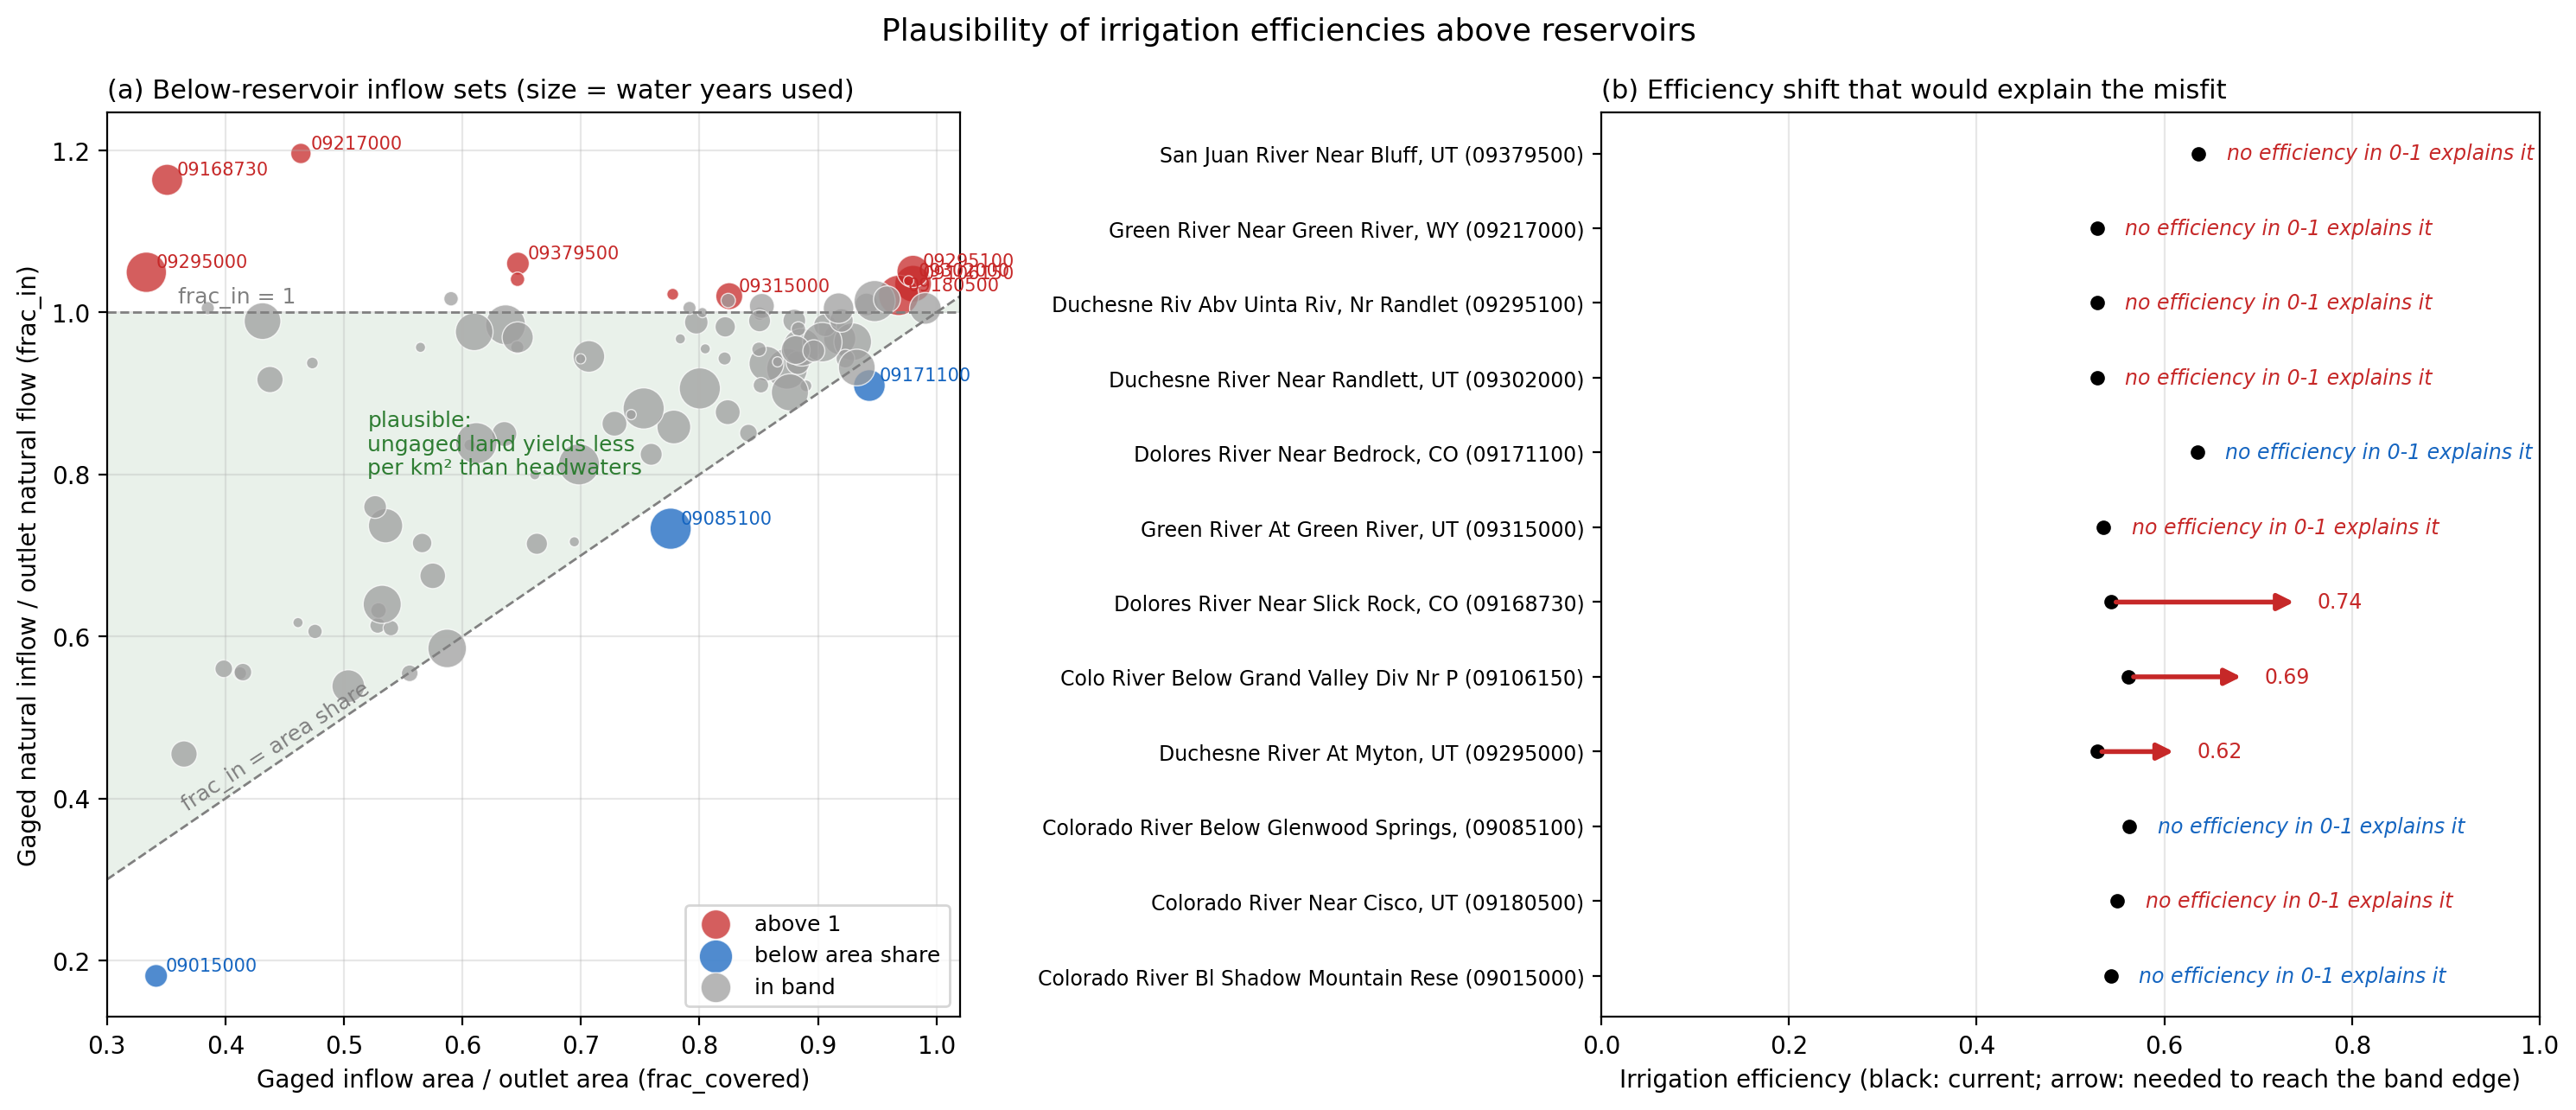

Data behind this chart, as committed beside it:
gage, inflow_gages, name, frac_in, frac_covered, n_years, frac_in_check, ungaged_irr_share, efficiency, shift_needed, implied_efficiency, status
09015000, 09010500, Colorado River Bl Shadow Mountain Reserv…, 0.181, 0.3415, 13, 0.181, 0.01508, 0.5432, -31.18, -30.63, below area share
09034250, 09033300;09010500, Colorado River At Windy Gap, Near Granby…, 0.4548, 0.365, 18, 0.4548, 0.06004, 0.5182, 0.0, 0.5182, in band
09038500, 09037500, Williams Fork Below Williams Fork Reserv…, 0.9061, 0.8003, 47, 0.9061, -4.978901733044832e-07, 0.5751, 0.0, 0.5751, in band
09041400, 09041090, Muddy Crk Blw Wolford Mtn Reser. Nr Krem…, 0.7367, 0.5351, 32, 0.7367, 0.1525, 0.5, 0.0, 0.5, in band
09050700, 09046600;09050100;09047500;09047700, Blue River Below Dillon, CO, 0.9304, 0.8739, 46, 0.9304, 0.0, 0.76, 0.0, 0.76, in band
09050700, 09046600;09050100;09047700, Blue River Below Dillon, CO, 0.7168, 0.6944, 1, 0.7168, 0.0, 0.76, 0.0, 0.76, in band
09057500, 09050700, Blue River Below Green Mountain Reservoi…, 0.5545, 0.5554, 6, 0.5545, 0.0707, 0.5461, 0.0, 0.5461, in band
09057500, 09050700;09051050, Blue River Below Green Mountain Reservoi…, 0.5852, 0.5871, 41, 0.5852, 0.07254, 0.5461, 0.0, 0.5461, in band
09058000, 09057500;09038500;09010500;09026500;0902…, Colorado River Near Kremmling, CO, 0.5545, 0.4122, 3, 0.5545, 0.1156, 0.5179, 0.0, 0.5179, in band
09058000, 09057500;09038500;09010500;09026500;0902…, Colorado River Near Kremmling, CO, 0.5559, 0.4147, 7, 0.5559, 0.1143, 0.5179, 0.0, 0.5179, in band
09058000, 09057500;09038500;09033300;09010500, Colorado River Near Kremmling, CO, 0.6171, 0.4612, 1, 0.6171, 0.1212, 0.5179, 0.0, 0.5179, in band
09058000, 09057500;09038500;09041090;09010500;0902…, Colorado River Near Kremmling, CO, 0.6062, 0.4756, 4, 0.6062, 0.1146, 0.5179, 0.0, 0.5179, in band
09058000, 09057500;09041400;09038500;09010500;0902…, Colorado River Near Kremmling, CO, 0.6135, 0.5284, 5, 0.6135, 0.1017, 0.5179, 0.0, 0.5179, in band
09058000, 09057500;09041400;09038500;09010500;0902…, Colorado River Near Kremmling, CO, 0.632, 0.5291, 5, 0.632, 0.1112, 0.5179, 0.0, 0.5179, in band
09058000, 09057500;09041400;09038500;09027100;0901…, Colorado River Near Kremmling, CO, 0.6103, 0.5396, 5, 0.6103, 0.09833, 0.5179, 0.0, 0.5179, in band
09058000, 09057500;09041400;09038500;09033300;0901…, Colorado River Near Kremmling, CO, 0.6748, 0.5749, 17, 0.6748, 0.1106, 0.5179, 0.0, 0.5179, in band
09070500, 09058000;09070000;09059500, Colorado River Near Dotsero, CO, 0.8585, 0.7784, 31, 0.8585, 0.01266, 0.5387, 0.0, 0.5387, in band
09070500, 09058000;09070000;09060770;09059500, Colorado River Near Dotsero, CO, 0.8768, 0.8239, 16, 0.8768, 0.01073, 0.5387, 0.0, 0.5387, in band
09085100, 09070500;09081600;09073400, Colorado River Below Glenwood Springs, C…, 0.733, 0.7757, 47, 0.733, 0.08994, 0.5627, -0.8438, -0.2811, below area share
09095500, 09085100, Colorado River Near Cameo, CO, 0.8814, 0.7529, 47, 0.8814, 0.05366, 0.5636, 0.0, 0.5636, in band
09106150, 09095500;09105000, Colo River Below Grand Valley Div Nr Pal…, 1.035, 0.9803, 37, 1.035, 0.2831, 0.5621, 0.125, 0.6871, above 1
09109000, 09107000, Taylor River Below Taylor Park Reservoir…, 0.5386, 0.5037, 29, 0.5386, 0.0, 0.5, 0.0, 0.5, in band
09109000, 09107000;09107500, Taylor River Below Taylor Park Reservoir…, 0.7144, 0.6628, 11, 0.7144, 0.0, 0.5, 0.0, 0.5, in band
09110000, 09109000, Taylor River At Almont, CO, 0.6396, 0.5323, 40, 0.6396, 0.05034, 0.5, 0.0, 0.5, in band
09114500, 09110000;09112500, Gunnison River Near Gunnison, CO, 0.8248, 0.7593, 12, 0.8248, 0.217, 0.5015, 0.0, 0.5015, in band
09114500, 09110000;09112500;09113980, Gunnison River Near Gunnison, CO, 0.9676, 0.9184, 28, 0.9676, 0.1321, 0.5015, 0.0, 0.5015, in band
09144250, 09114500;09119000;09132500;09124500;0912…, Gunnison River At Delta, CO, 0.7598, 0.5263, 13, 0.7598, 0.4147, 0.5278, 0.0, 0.5278, in band
09144250, 09114500;09119000;09134100;09124500;0912…, Gunnison River At Delta, CO, 0.7153, 0.566, 9, 0.7153, 0.4567, 0.5278, 0.0, 0.5278, in band
09144250, 09114500;09119000;09136100;09124500;0912…, Gunnison River At Delta, CO, 0.8362, 0.6063, 2, 0.8362, 0.3824, 0.5278, 0.0, 0.5278, in band
09144250, 09114500;09119000;09136100;09124500;0912…, Gunnison River At Delta, CO, 0.8498, 0.6353, 16, 0.8498, 0.3672, 0.5278, 0.0, 0.5278, in band
09144250, 09119000;09132500;09124500;09112500;0912…, Gunnison River At Delta, CO, 0.5601, 0.3986, 7, 0.5601, 0.4491, 0.5278, 0.0, 0.5278, in band
09147025, 09146200;09147000, Uncompahgre River Below Ridgway Reservoi…, 0.9637, 0.9293, 39, 0.9637, 1.499804199579888e-05, 0.505, 0.0, 0.505, in band
09152500, 09144250;09149500, Gunnison River Near Grand Junction, CO, 0.9367, 0.8565, 33, 0.9367, 0.006891, 0.5214, 0.0, 0.5214, in band
09152500, 09144250;09149500;09151500, Gunnison River Near Grand Junction, CO, 0.9378, 0.8831, 14, 0.9378, 0.006832, 0.5214, 0.0, 0.5214, in band
09163500, 09095500;09152500, Colorado River Near Colorado-Utah State,…, 0.9093, 0.8899, 2, 0.9093, 0.1622, 0.5496, 0.0, 0.5496, in band
09163500, 09095500;09152500;09105000, Colorado River Near Colorado-Utah State,…, 0.9429, 0.9231, 8, 0.9429, 0.1523, 0.5496, 0.0, 0.5496, in band
09163500, 09106150;09152500, Colorado River Near Colorado-Utah State,…, 0.9319, 0.9328, 37, 0.9319, 0.0005184, 0.5496, 0.0, 0.5496, in band
09168730, 09166500, Dolores River Near Slick Rock, CO, 1.164, 0.3508, 26, 1.164, 0.8185, 0.5435, 0.1998, 0.7433, above 1
09169500, 09168730, Dolores River At Bedrock, CO, 0.9456, 0.7067, 27, 0.9456, -8.518032672546286e-06, 0.5411, 0.0, 0.5411, in band
09171100, 09169500, Dolores River Near Bedrock, CO, 0.9096, 0.9434, 27, 0.9096, 0.0162, 0.6353, 1.27, 1.905, below area share
09179450, 09171100;09177000, Dolores River Near Gateway, CO, 0.9898, 0.88, 13, 0.9898, 6.432102069907777e-05, 0.5522, 0.0, 0.5522, in band
09180000, 09171100;09177000, Dolores River Near Cisco, UT, 0.9877, 0.7973, 14, 0.9877, 0.003394, 0.5501, 0.0, 0.5501, in band
09180000, 09177000;09166500, Dolores River Near Cisco, UT, 0.9171, 0.4376, 18, 0.9171, 0.2784, 0.5501, 0.0, 0.5501, in band
09180000, 09179450, Dolores River Near Cisco, UT, 0.9841, 0.906, 13, 0.9841, 0.002689, 0.5501, 0.0, 0.5501, in band
09180500, 09163500;09172500, Colorado River Near Cisco, UT, 0.9673, 0.7838, 1, 0.9673, 0.009543, 0.5498, 0.0, 0.5498, in band
09180500, 09163500;09174600, Colorado River Near Cisco, UT, 0.9997, 0.8024, 1, 0.9997, 0.002185, 0.5498, 0.0, 0.5498, in band
09180500, 09163500;09180000, Colorado River Near Cisco, UT, 1.021, 0.9681, 45, 1.021, -0.02235, 0.5498, -0.9386, -0.3888, above 1
09185600, 09180500, Colorado River At Potash, UT, 1.01, 0.941, 13, 1.01, 0.000189, 0.5498, 0.0, 0.5498, in band
09211200, 09209400;09210500, Green River Below Fontenelle Reservoir, …, 1.014, 0.9478, 47, 1.014, 0.0, 0.5284, 0.0, 0.5284, in band
09217000, 09211200, Green River Near Green River, WY, 0.9892, 0.4312, 37, 0.9892, 0.003638, 0.5284, 0.0, 0.5284, in band
09217000, 09211200;09213500, Green River Near Green River, WY, 1.196, 0.4637, 10, 1.196, 0.002327, 0.5284, 84.29, 84.82, above 1
09234500, 09217000;09223000;09217900, Green River Near Greendale, UT, 0.7996, 0.6611, 1, 0.7996, 0.07249, 0.5284, 0.0, 0.5284, in band
09234500, 09217000;09224700, Green River Near Greendale, UT, 0.851, 0.8413, 7, 0.851, 0.01276, 0.5284, 0.0, 0.5284, in band
09234500, 09217000;09224700;09229500, Green River Near Greendale, UT, 0.9012, 0.8763, 38, 0.9012, -5.524258114064427e-17, 0.5284, 0.0, 0.5284, in band
09234500, 09217000;09229500;09223000;09217900;0922…, Green River Near Greendale, UT, 0.9427, 0.6997, 1, 0.9427, 0.06963, 0.5284, 0.0, 0.5284, in band
09237500, 09237450, Yampa River Below Stagecoach Reservoir, …, 0.9569, 0.8863, 39, 0.9569, 0.02078, 0.5117, 0.0, 0.5117, in band
09261000, 09234500;09260000;09251000, Green River Near Jensen, UT, 0.9795, 0.8835, 4, 0.9795, 0.004685, 0.5373, 0.0, 0.5373, in band
09261000, 09234500;09260050, Green River Near Jensen, UT, 0.9632, 0.9037, 43, 0.9632, 1.60965430593666e-05, 0.5373, 0.0, 0.5373, in band
09272400, 09261000;09266500;09261700, Green River At Ouray, Utah, 1.016, 0.9582, 19, 1.016, 0.01905, 0.5373, 0.0, 0.5373, in band
09291000, 09289500, Lake Fork River Bl Moon Lake Nr Mountain…, 0.8124, 0.6984, 47, 0.8124, 0.0, 0.5284, 0.0, 0.5284, in band
... 34 more rows
